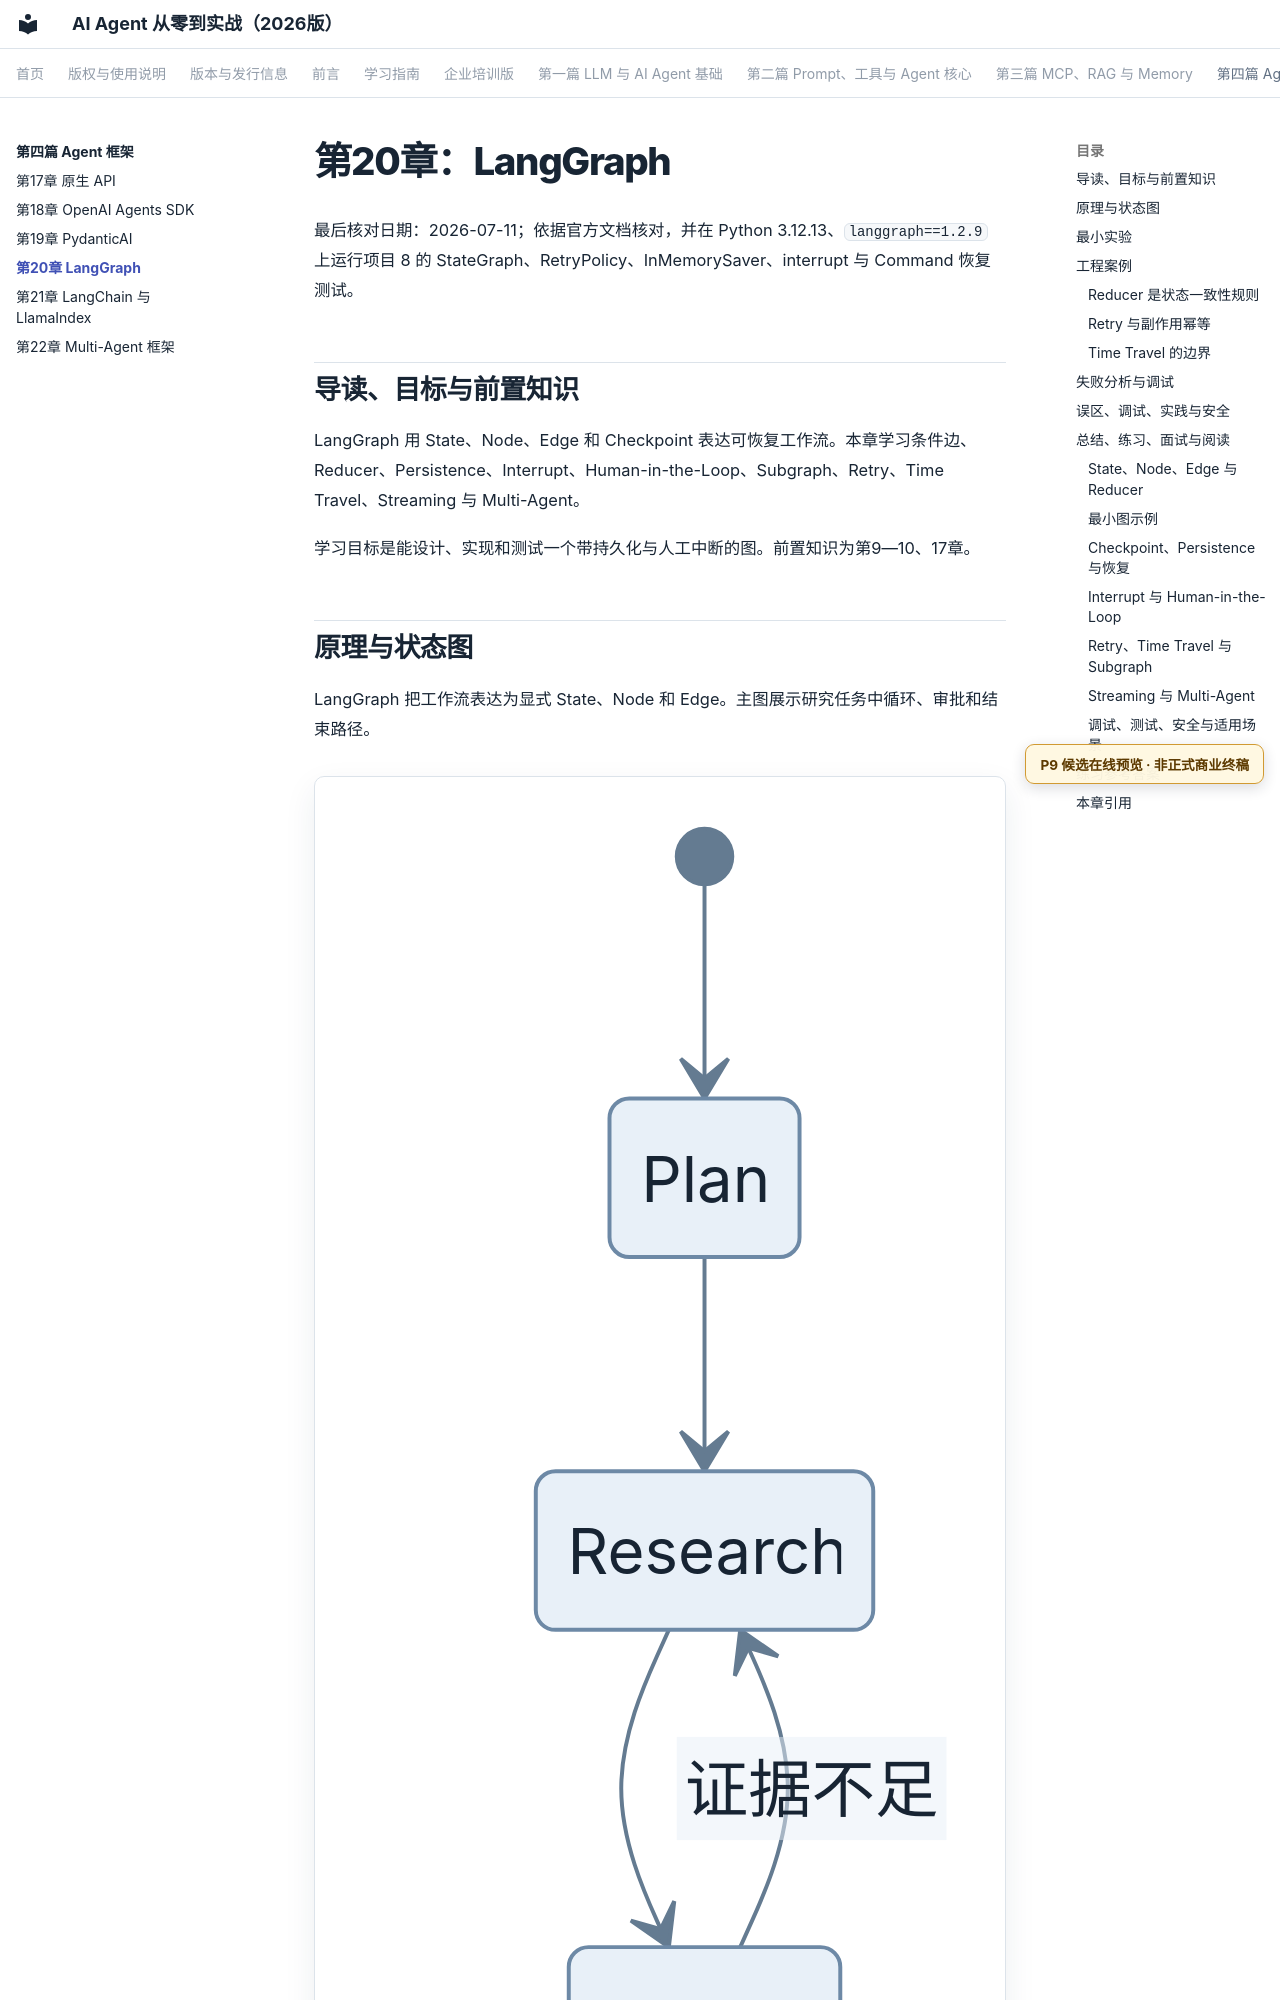

repository: wujinjun/ai-agent-book · page: part-04-frameworks/ch20-langgraph/index.html · generator: mkdocs

# 第20章：LangGraph

最后核对日期：2026-07-11；依据官方文档核对，并在 Python 3.12.13、`langgraph==1.2.9` 上运行项目 8 的 StateGraph、RetryPolicy、InMemorySaver、interrupt 与 Command 恢复测试。

## 导读、目标与前置知识
LangGraph 用 State、Node、Edge 和 Checkpoint 表达可恢复工作流。本章学习条件边、Reducer、Persistence、Interrupt、Human-in-the-Loop、Subgraph、Retry、Time Travel、Streaming 与 Multi-Agent。

学习目标是能设计、实现和测试一个带持久化与人工中断的图。前置知识为第9—10、17章。
